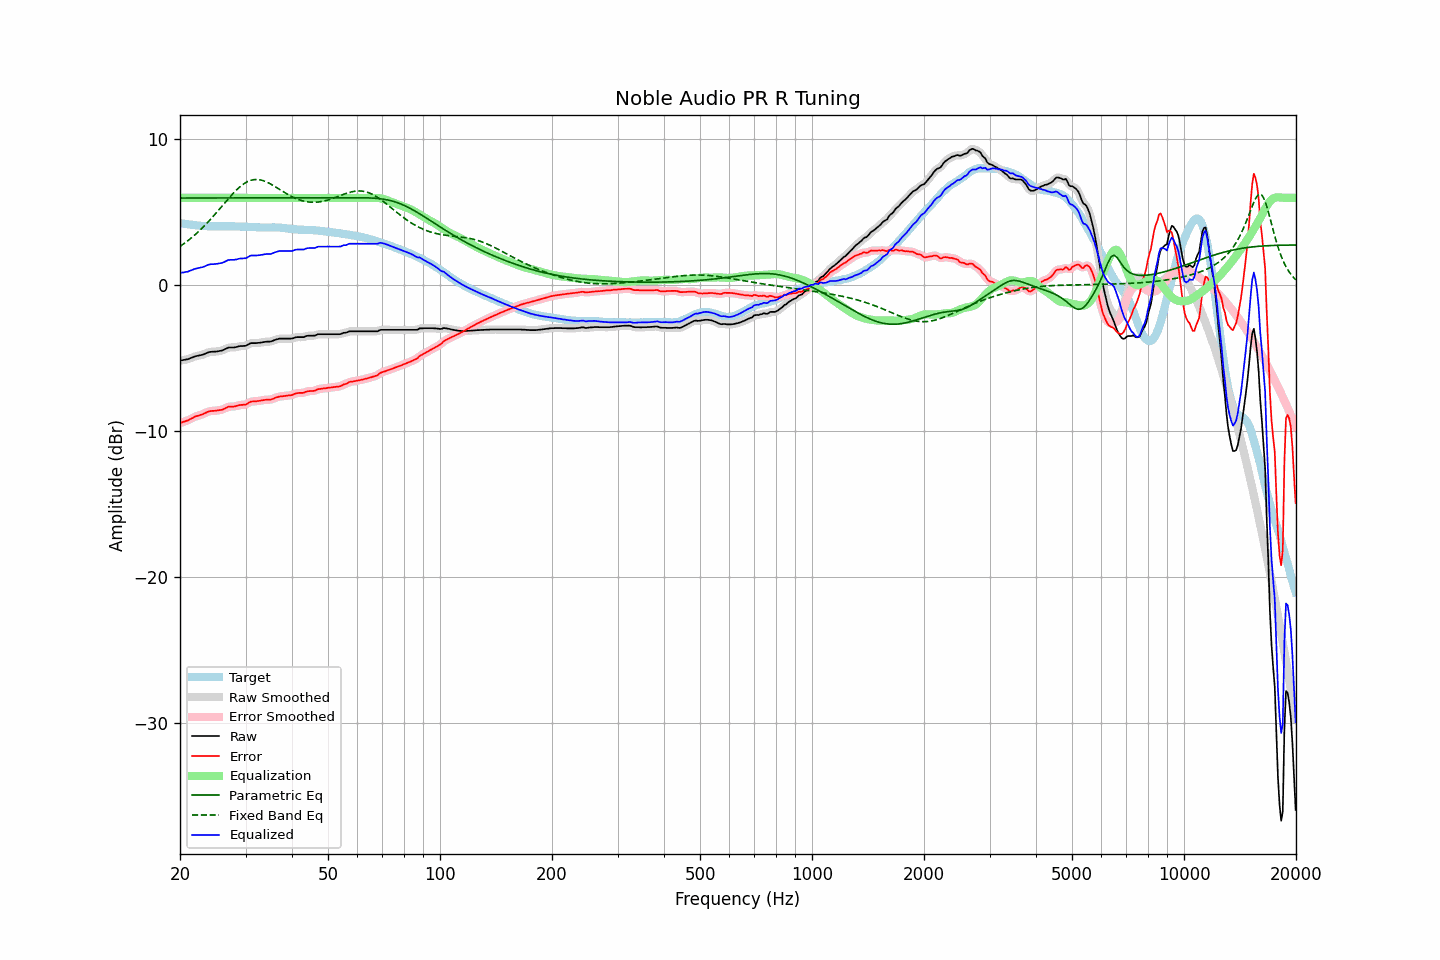

The file beside this chart, header and first rows:
frequency, raw, error, smoothed, error_smoothed, equalization, parametric_eq, fixed_band_eq, equalized_raw, equalized_smoothed, target
20.00, -5.15, -9.43, -5.15, -9.42, 6.00, 5.99, 2.67, 0.85, 0.85, 4.28
20.20, -5.13, -9.38, -5.13, -9.39, 6.00, 5.99, 2.75, 0.87, 0.87, 4.26
20.40, -5.11, -9.34, -5.11, -9.35, 6.00, 5.99, 2.83, 0.89, 0.89, 4.23
20.61, -5.09, -9.31, -5.09, -9.31, 6.00, 5.99, 2.91, 0.91, 0.91, 4.22
20.81, -5.07, -9.27, -5.07, -9.28, 6.00, 5.99, 2.99, 0.93, 0.93, 4.20
21.02, -5.05, -9.24, -5.04, -9.23, 6.00, 5.99, 3.08, 0.95, 0.96, 4.19
21.23, -5.00, -9.17, -5.00, -9.18, 6.00, 5.99, 3.16, 1.00, 1.00, 4.17
21.44, -4.96, -9.12, -4.96, -9.12, 6.00, 5.99, 3.25, 1.04, 1.04, 4.16
21.66, -4.92, -9.07, -4.91, -9.06, 6.00, 5.99, 3.34, 1.08, 1.09, 4.15
21.87, -4.87, -9.00, -4.87, -9.01, 6.00, 5.99, 3.44, 1.13, 1.13, 4.13
22.09, -4.84, -8.96, -4.84, -8.96, 6.00, 5.99, 3.54, 1.16, 1.16, 4.12
22.31, -4.82, -8.93, -4.82, -8.93, 6.00, 5.99, 3.64, 1.18, 1.18, 4.11
22.54, -4.80, -8.90, -4.80, -8.90, 6.00, 5.99, 3.74, 1.20, 1.20, 4.10
22.76, -4.77, -8.86, -4.77, -8.86, 6.00, 5.99, 3.85, 1.23, 1.23, 4.09
22.99, -4.75, -8.83, -4.74, -8.82, 6.00, 5.99, 3.95, 1.25, 1.26, 4.08
23.22, -4.71, -8.78, -4.71, -8.78, 6.00, 5.99, 4.07, 1.29, 1.29, 4.07
23.45, -4.66, -8.73, -4.66, -8.72, 6.00, 5.99, 4.18, 1.34, 1.34, 4.07
23.69, -4.61, -8.67, -4.61, -8.67, 6.00, 5.99, 4.30, 1.39, 1.39, 4.06
23.92, -4.57, -8.62, -4.57, -8.63, 6.00, 5.99, 4.41, 1.43, 1.43, 4.06
24.16, -4.55, -8.60, -4.55, -8.60, 6.00, 5.99, 4.53, 1.45, 1.45, 4.05
24.40, -4.54, -8.59, -4.54, -8.59, 6.00, 5.99, 4.65, 1.46, 1.46, 4.05
24.65, -4.54, -8.59, -4.54, -8.59, 6.00, 5.99, 4.78, 1.46, 1.46, 4.05
24.89, -4.53, -8.58, -4.53, -8.58, 6.00, 6.00, 4.90, 1.47, 1.47, 4.05
25.14, -4.52, -8.57, -4.52, -8.57, 6.00, 6.00, 5.03, 1.48, 1.48, 4.05
25.39, -4.50, -8.55, -4.50, -8.55, 6.00, 6.00, 5.16, 1.50, 1.50, 4.05
25.65, -4.48, -8.53, -4.48, -8.53, 6.00, 6.00, 5.29, 1.52, 1.52, 4.05
25.91, -4.46, -8.52, -4.45, -8.51, 6.00, 6.00, 5.42, 1.54, 1.55, 4.06
26.16, -4.42, -8.47, -4.41, -8.47, 6.00, 6.00, 5.55, 1.58, 1.59, 4.06
26.43, -4.36, -8.42, -4.36, -8.42, 6.00, 6.00, 5.68, 1.64, 1.64, 4.06
26.69, -4.31, -8.36, -4.31, -8.36, 6.00, 6.00, 5.81, 1.69, 1.69, 4.05
26.96, -4.26, -8.31, -4.27, -8.32, 6.00, 6.00, 5.94, 1.74, 1.73, 4.05
27.23, -4.25, -8.30, -4.25, -8.30, 6.00, 6.00, 6.06, 1.75, 1.75, 4.05
27.50, -4.25, -8.30, -4.25, -8.30, 6.00, 6.00, 6.18, 1.75, 1.75, 4.05
27.77, -4.25, -8.30, -4.25, -8.30, 6.00, 6.00, 6.30, 1.75, 1.75, 4.05
28.05, -4.24, -8.29, -4.24, -8.28, 6.00, 6.00, 6.42, 1.76, 1.76, 4.05
28.33, -4.22, -8.25, -4.22, -8.26, 6.00, 6.00, 6.53, 1.78, 1.78, 4.04
28.62, -4.19, -8.22, -4.19, -8.22, 6.00, 6.00, 6.63, 1.81, 1.81, 4.03
28.90, -4.16, -8.19, -4.17, -8.20, 6.00, 6.00, 6.73, 1.84, 1.83, 4.03
29.19, -4.15, -8.18, -4.15, -8.18, 6.00, 6.00, 6.82, 1.85, 1.85, 4.03
29.48, -4.15, -8.18, -4.15, -8.18, 6.00, 6.00, 6.91, 1.85, 1.85, 4.03
29.78, -4.14, -8.17, -4.14, -8.17, 6.00, 6.00, 6.99, 1.86, 1.86, 4.03
30.08, -4.13, -8.16, -4.12, -8.14, 6.00, 6.00, 7.05, 1.87, 1.88, 4.03
30.38, -4.07, -8.09, -4.07, -8.09, 6.00, 6.00, 7.11, 1.93, 1.93, 4.02
30.68, -4.01, -8.02, -4.01, -8.03, 6.00, 6.00, 7.16, 1.99, 1.99, 4.01
30.99, -3.95, -7.96, -3.97, -7.97, 6.00, 6.00, 7.20, 2.05, 2.03, 4.01
31.30, -3.95, -7.95, -3.95, -7.95, 6.00, 6.00, 7.23, 2.05, 2.05, 4.00
31.61, -3.95, -7.94, -3.94, -7.94, 6.00, 6.00, 7.25, 2.05, 2.06, 4.00
31.93, -3.95, -7.94, -3.95, -7.94, 6.00, 6.00, 7.25, 2.05, 2.05, 3.99
32.24, -3.94, -7.92, -3.94, -7.92, 6.00, 6.01, 7.26, 2.06, 2.06, 3.98
32.57, -3.93, -7.91, -3.93, -7.91, 6.00, 6.01, 7.25, 2.07, 2.07, 3.98
32.89, -3.92, -7.89, -3.92, -7.89, 6.00, 6.01, 7.23, 2.08, 2.08, 3.98
33.22, -3.90, -7.87, -3.90, -7.87, 6.00, 6.01, 7.20, 2.10, 2.10, 3.97
33.55, -3.88, -7.85, -3.88, -7.85, 6.00, 6.01, 7.17, 2.12, 2.12, 3.97
33.89, -3.86, -7.84, -3.86, -7.83, 6.00, 6.01, 7.13, 2.14, 2.14, 3.98
34.23, -3.85, -7.82, -3.85, -7.83, 6.00, 6.01, 7.08, 2.15, 2.15, 3.97
34.57, -3.85, -7.82, -3.85, -7.82, 6.00, 6.01, 7.03, 2.15, 2.15, 3.97
34.92, -3.85, -7.83, -3.84, -7.82, 6.00, 6.01, 6.97, 2.15, 2.16, 3.98
35.27, -3.82, -7.79, -3.82, -7.79, 6.00, 6.01, 6.91, 2.18, 2.18, 3.97
35.62, -3.78, -7.76, -3.78, -7.76, 6.00, 6.01, 6.85, 2.22, 2.22, 3.98
35.97, -3.73, -7.71, -3.74, -7.71, 6.00, 6.01, 6.78, 2.27, 2.26, 3.98
... 635 more rows
